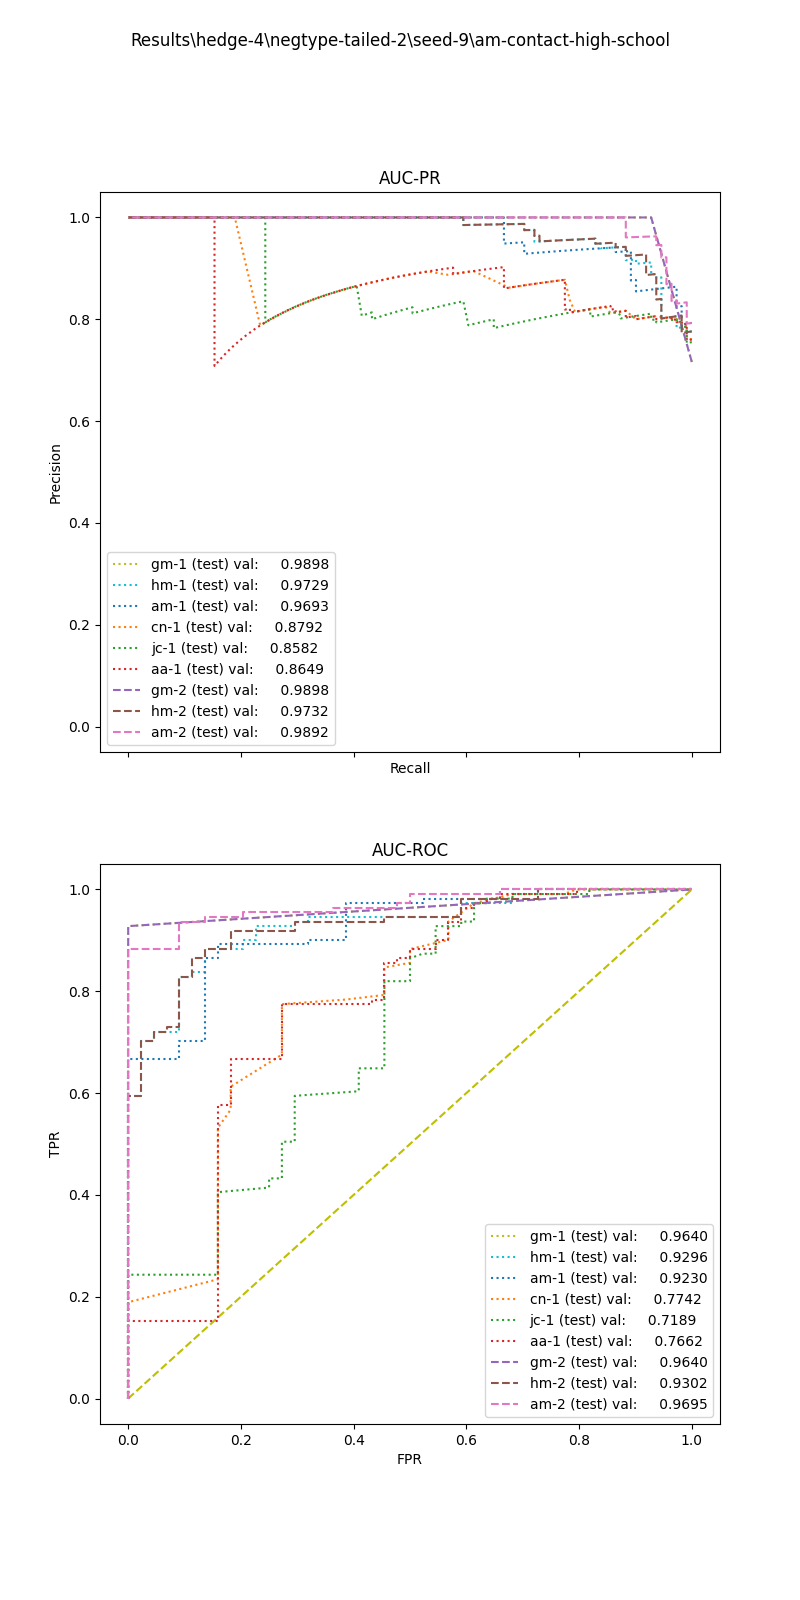

The table this chart was drawn from, first rows:
, input_dim1, pred_dim1, input_dim2, pred_dim2, input_dim3, pred_dim3, label
0, 8.31, 1.0, 1.25, 1.0, , , 1.0
1, 7.225, 1.0, 27.75, 1.0, , , 1.0
2, 9.439, 1.0, 3.75, 1.0, , , 1.0
3, 4.719, 1.0, 17.5, 1.0, , , 1.0
4, 8.308, 1.0, 0.75, 1.0, , , 1.0
5, 10.28, 1.0, 4.5, 1.0, , , 1.0
6, 7.837, 1.0, 2.5, 1.0, , , 1.0
7, 9.432, 1.0, 0.5, 1.0, , , 1.0
8, 2.16, 0.0, 21.5, 1.0, , , 1.0
9, 10.91, 1.0, 0.25, 0.0, , , 1.0
10, 9.173, 1.0, 4.0, 1.0, , , 1.0
11, 3.247, 1.0, 39.5, 1.0, , , 1.0
12, 8.84, 1.0, 6.75, 1.0, , , 1.0
13, 9.639, 1.0, 6.75, 1.0, , , 1.0
14, 5.448, 1.0, 8.5, 1.0, , , 1.0
15, 8.595, 1.0, 9.75, 1.0, , , 1.0
16, 3.998, 1.0, 1.0, 1.0, , , 1.0
17, 7.674, 1.0, 2.0, 1.0, , , 1.0
18, 8.734, 1.0, 12.25, 1.0, , , 1.0
19, 7.537, 1.0, 3.5, 1.0, , , 1.0
20, 6.377, 1.0, 17.75, 1.0, , , 1.0
21, 9.432, 1.0, 0.25, 0.0, , , 1.0
22, 8.73, 1.0, 1.0, 1.0, , , 1.0
23, 5.829, 1.0, 14.5, 1.0, , , 1.0
24, 2.799, 1.0, 0.0, 0.0, , , 1.0
25, 1.546, 0.0, 0.5, 0.0, , , 1.0
26, 9.044, 1.0, 17.5, 1.0, , , 1.0
27, 8.526, 1.0, 4.0, 1.0, , , 1.0
28, 9.885, 1.0, 1.5, 1.0, , , 1.0
29, 8.567, 1.0, 3.25, 1.0, , , 1.0
30, 10.27, 1.0, 5.5, 1.0, , , 1.0
31, 2.464, 0.0, 0.75, 1.0, , , 1.0
32, 2.383, 0.0, 15.75, 1.0, , , 1.0
33, 9.162, 1.0, 2.75, 1.0, , , 1.0
34, 8.166, 1.0, 0.25, 0.0, , , 1.0
35, 7.46, 1.0, 0.5, 0.0, , , 1.0
36, 7.406, 1.0, 17.75, 1.0, , , 1.0
37, 8.595, 1.0, 10.25, 1.0, , , 1.0
38, 4.359, 1.0, 1.5, 1.0, , , 1.0
39, 4.493, 1.0, 11.0, 1.0, , , 1.0
40, 7.287, 1.0, 1.0, 1.0, , , 1.0
41, 2.041, 0.0, 0.5, 1.0, , , 1.0
42, 9.666, 1.0, 0.25, 0.0, , , 1.0
43, 7.593, 1.0, 0.0, 0.0, , , 1.0
44, 8.78, 1.0, 8.5, 1.0, , , 1.0
45, 5.83, 1.0, 1.25, 1.0, , , 1.0
46, 6.24, 1.0, 5.25, 1.0, , , 1.0
47, 7.148, 1.0, 13.25, 1.0, , , 1.0
48, 1.612, 0.0, 4.0, 1.0, , , 1.0
49, 7.315, 1.0, 10.0, 1.0, , , 1.0
50, 6.915, 1.0, 0.0, 0.0, , , 1.0
51, 6.132, 1.0, 0.0, 0.0, , , 1.0
52, 4.493, 1.0, 2.0, 1.0, , , 1.0
53, 5.119, 1.0, 3.25, 1.0, , , 1.0
54, 6.152, 1.0, 3.0, 1.0, , , 1.0
55, 2.078, 0.0, 3.75, 1.0, , , 1.0
56, 7.098, 1.0, 5.5, 1.0, , , 1.0
57, 6.814, 1.0, 5.25, 1.0, , , 1.0
58, 9.428, 1.0, 7.5, 1.0, , , 1.0
59, 5.712, 1.0, 0.5, 1.0, , , 1.0
... 95 more rows
